Photos from the image-classification dataset "augmented" in the GitHub repository AtulV2/Industrial_Surface_Defect_Classification. Its 5 classes are: crazing, inclusion, pitted surface, rolled-in scale, scratches.

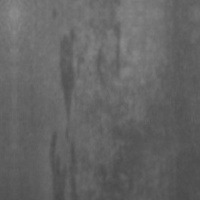
Label: inclusion

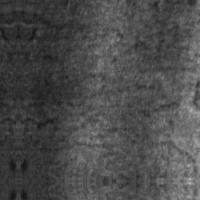
Label: crazing

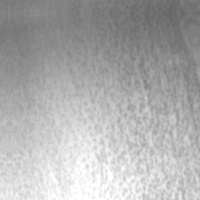
Label: pitted surface

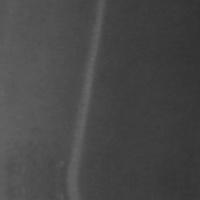
Label: scratches

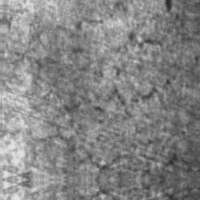
Label: crazing

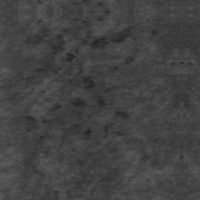
Label: rolled-in scale
